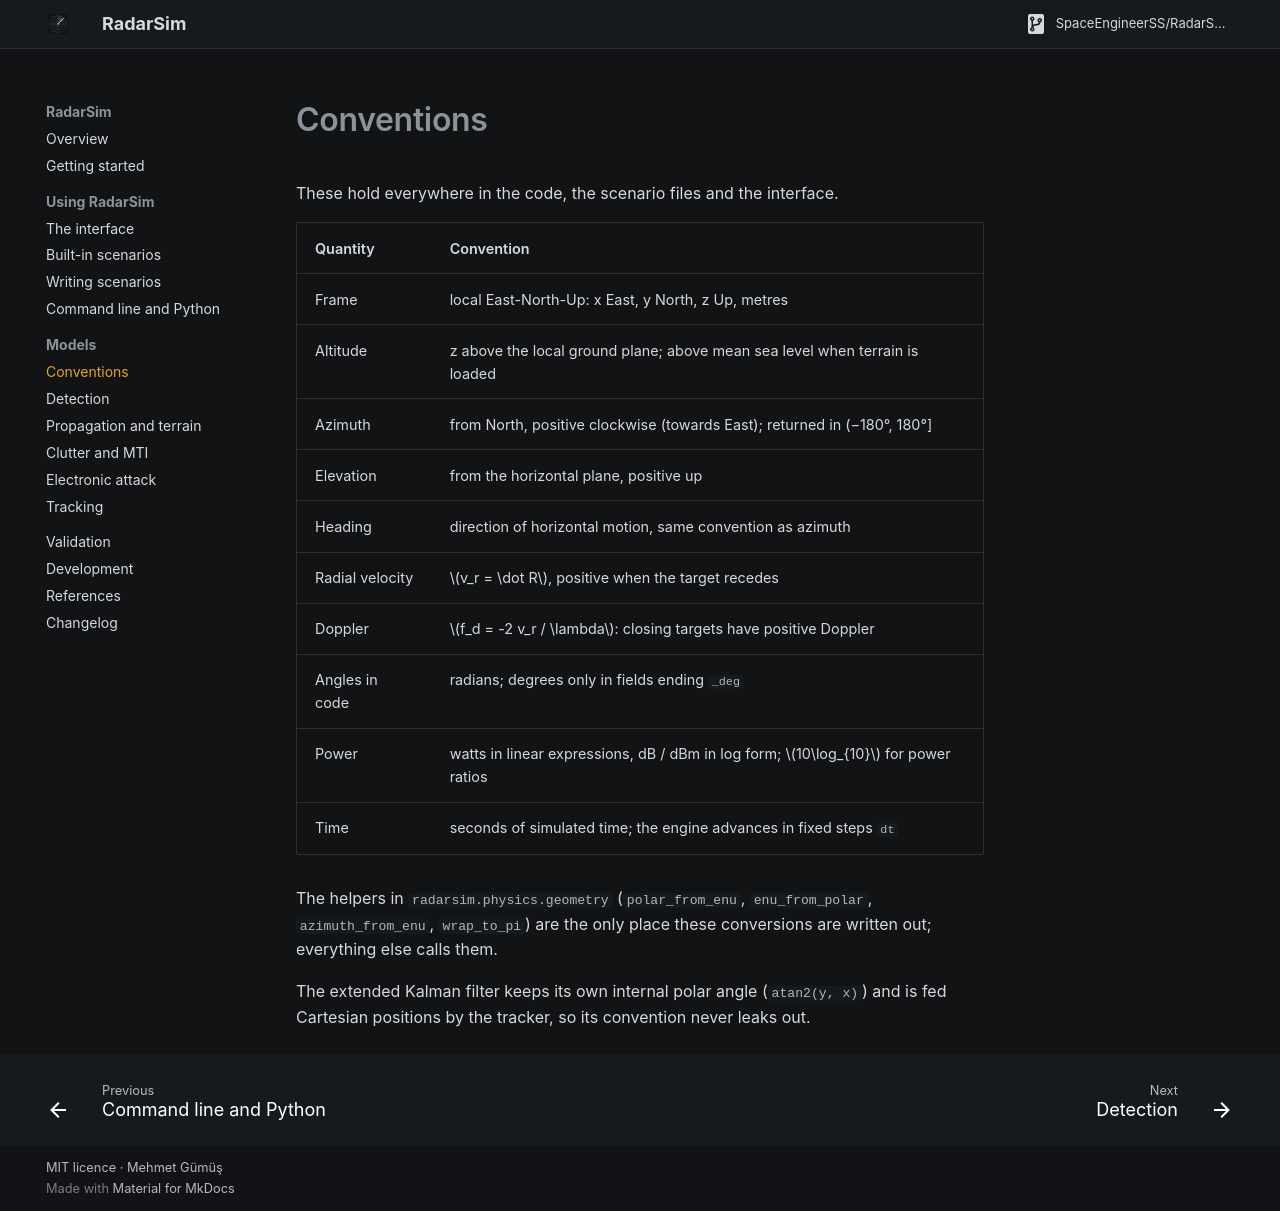

repository: SpaceEngineerSS/RadarSim · page: conventions/index.html · generator: mkdocs

# Conventions

These hold everywhere in the code, the scenario files and the interface.

| Quantity | Convention |
|---|---|
| Frame | local East-North-Up: x East, y North, z Up, metres |
| Altitude | z above the local ground plane; above mean sea level when terrain is loaded |
| Azimuth | from North, positive clockwise (towards East); returned in (−180°, 180°] |
| Elevation | from the horizontal plane, positive up |
| Heading | direction of horizontal motion, same convention as azimuth |
| Radial velocity | \(v_r = \dot R\), positive when the target recedes |
| Doppler | \(f_d = -2 v_r / \lambda\): closing targets have positive Doppler |
| Angles in code | radians; degrees only in fields ending `_deg` |
| Power | watts in linear expressions, dB / dBm in log form; \(10\log_{10}\) for power ratios |
| Time | seconds of simulated time; the engine advances in fixed steps `dt` |

The helpers in `radarsim.physics.geometry` (`polar_from_enu`, `enu_from_polar`,
`azimuth_from_enu`, `wrap_to_pi`) are the only place these conversions are written
out; everything else calls them.

The extended Kalman filter keeps its own internal polar angle (`atan2(y, x)`) and
is fed Cartesian positions by the tracker, so its convention never leaks out.
